The GitHub repository Sahil2564/AquaFish contains a labelled image folder "dataset" with 7 categories: arowana, crowntail betta, flowerhorn, guppy, halfmoon betta, oscar, ryukin goldfish. Examples follow, each with its label.

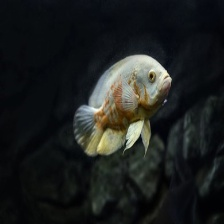
Label: oscar

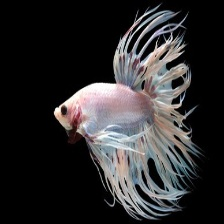
Label: crowntail betta

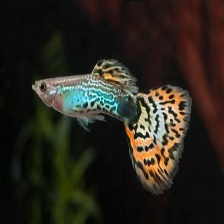
Label: guppy

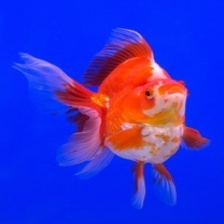
Label: ryukin goldfish

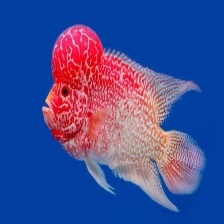
Label: flowerhorn

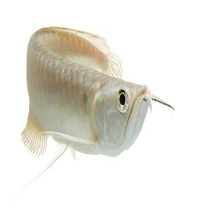
Label: arowana
